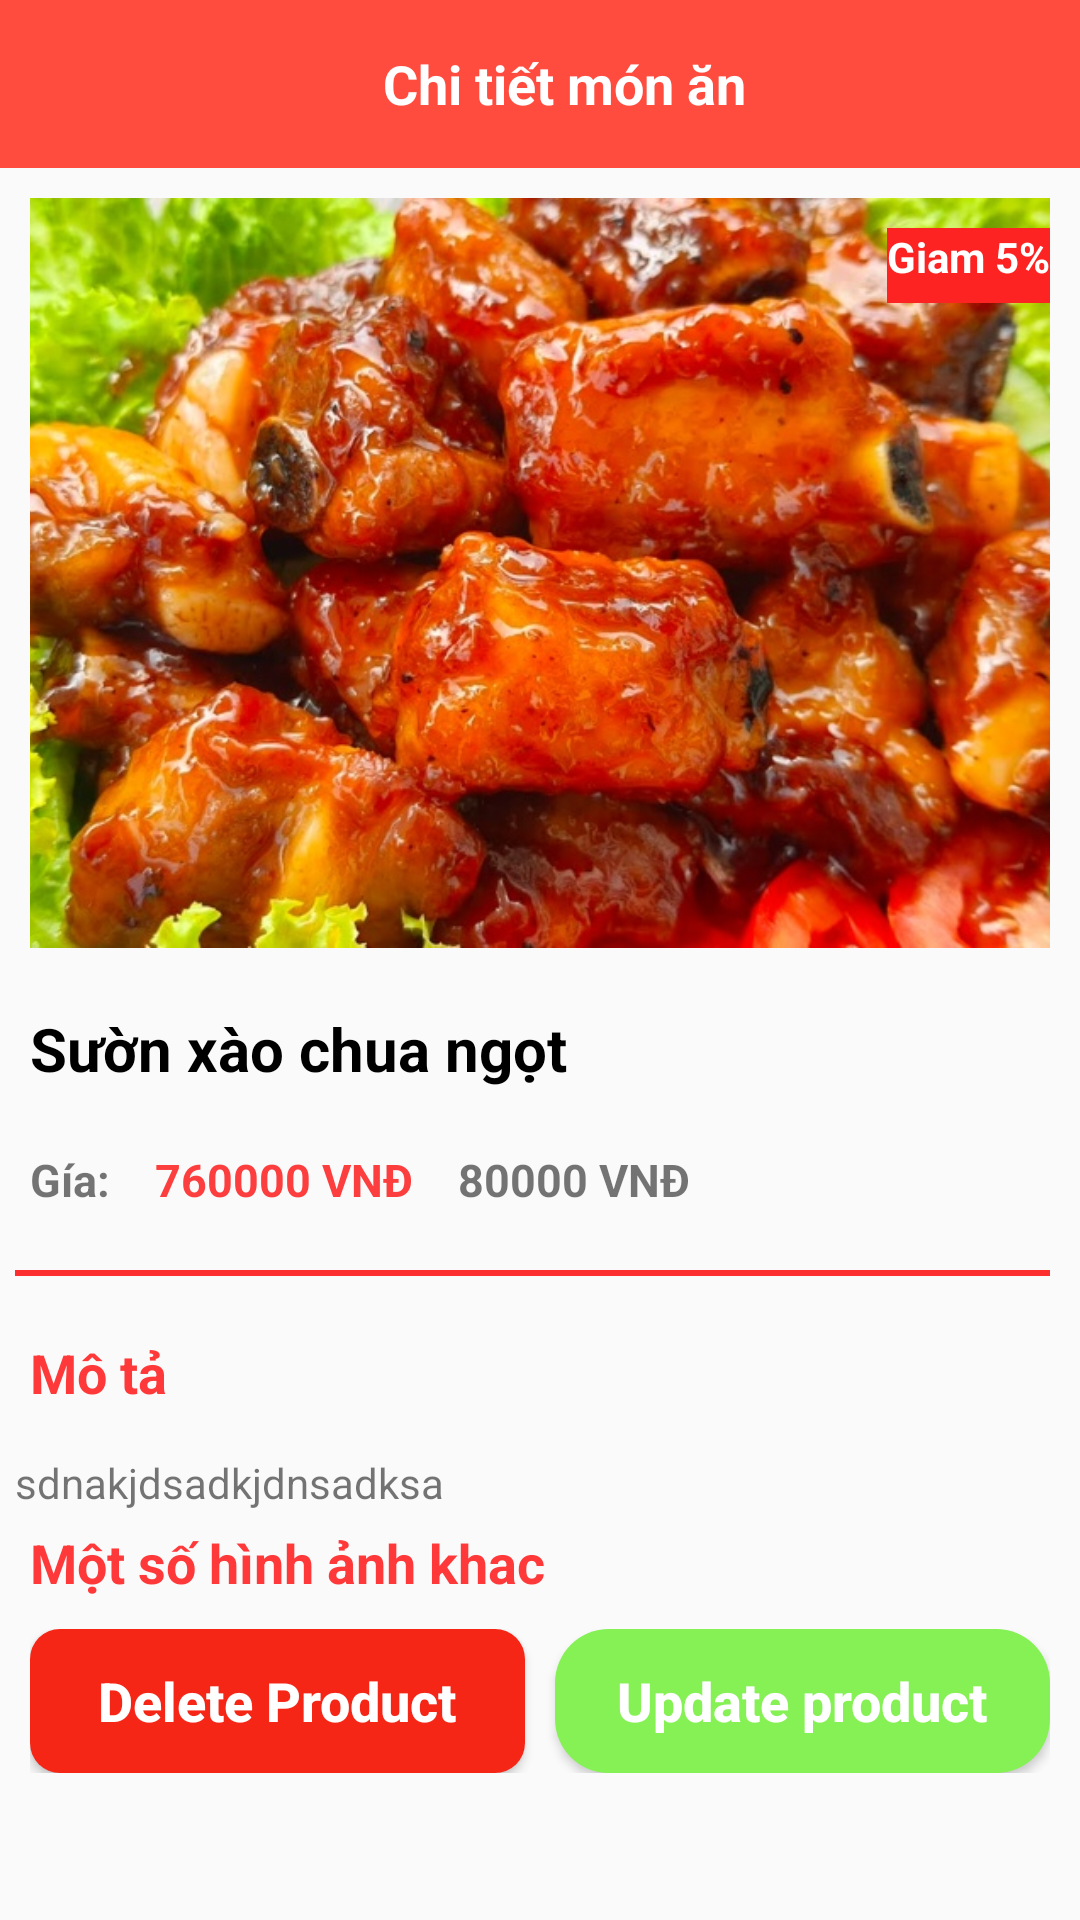

Reconstruct the res/layout file that produces this screen, plus the resources it refers to.
<!-- AndroidManifest.xml: application theme Theme.FoodOrderBasic -->
<!-- res/layout/activity_show_detail_item_admin.xml -->
<?xml version="1.0" encoding="utf-8"?>
<RelativeLayout xmlns:android="http://schemas.android.com/apk/res/android"
    xmlns:app="http://schemas.android.com/apk/res-auto"
    xmlns:tools="http://schemas.android.com/tools"
    android:layout_width="match_parent"
    android:layout_height="match_parent"
    android:id="@+id/relaytivelayoutshowdetailadmin"
    tools:context=".Activity.ShowDetailItemActivity">





    <androidx.appcompat.widget.Toolbar
        android:id="@+id/toolbarshowdetailadmin"
        android:layout_width="match_parent"
        android:layout_height="?attr/actionBarSize"


        android:theme="@style/Theme.AppCompat.DayNight.DarkActionBar"
        app:layout_constraintEnd_toEndOf="parent"
        app:layout_constraintStart_toStartOf="parent"
        android:background="#FF4C3F"
        app:layout_constraintTop_toTopOf="parent" >
        <TextView
            android:id="@+id/toolbar_titleadmin"
            android:layout_width="match_parent"
            android:layout_height="wrap_content"
            android:text="Chi tiết món ăn"
            android:textSize="18sp"
            android:textStyle="bold"
            android:textColor="@android:color/white"
            android:gravity="center" />
    </androidx.appcompat.widget.Toolbar>

<RelativeLayout
    android:layout_margin="10dp"
    android:id="@+id/layoutbanerdetailadmin"
    android:layout_width="match_parent"
    android:layout_below="@+id/toolbarshowdetailadmin"
    android:layout_height="wrap_content">
    <ImageView
        android:id="@+id/imgshowdetailadmin"
        android:layout_width="match_parent"
        android:layout_height="250dp"
        android:src="@drawable/suonxaochuanot"
        android:scaleType="centerCrop"
        />

    <TextView
        android:id="@+id/txtphantramgiamgiaadmin"
        android:layout_width="wrap_content"
        android:layout_height="25dp"
        android:layout_alignParentEnd="true"
        android:layout_marginEnd="0dp"
        android:layout_marginTop="10dp"
        android:background="#FD2323"
        android:text="Giam 5%"
        android:textColor="@color/white"
        android:textStyle="bold" />
</RelativeLayout>

    <TextView
        android:layout_margin="10dp"
        android:id="@+id/txtnameshowdetailadmin"
        android:layout_width="match_parent"
        android:layout_height="wrap_content"
        android:layout_below="@+id/layoutbanerdetailadmin"
        android:layout_marginStart="5dp"
        android:layout_marginTop="5dp"
        android:layout_marginEnd="5dp"
        android:layout_marginBottom="5dp"
        android:text="Sườn xào chua ngọt"
        android:textColor="@color/black"
        android:textSize="20sp"
        android:textStyle="bold" />
<LinearLayout
    android:layout_margin="10dp"
    android:id="@+id/layoutgiaadmin"
    android:layout_below="@+id/txtnameshowdetailadmin"
    android:layout_width="match_parent"
    android:layout_height="wrap_content"

    android:orientation="horizontal">

    <TextView

        android:layout_width="wrap_content"
        android:layout_height="match_parent"
        android:text="Gía:"

        android:textSize="15sp"
        android:textStyle="bold" />
    <TextView
        android:id="@+id/giagiamdetailadmin"
        android:layout_width="wrap_content"
        android:layout_height="wrap_content"
        android:textSize="15sp"
        android:textStyle="bold"
        android:paddingLeft="15dp"
        android:textColor="#FD3E3E"
        android:text="760000 VNĐ"/>
    <TextView
        android:id="@+id/giagocdetailadmin"
        android:layout_width="wrap_content"
        android:layout_height="wrap_content"
        android:textSize="15sp"
        android:textStyle="bold"
        android:paddingLeft="15dp"
        android:text="80000 VNĐ"/>
</LinearLayout>

    <View
        android:id="@+id/viewlineadmin"
        android:layout_width="match_parent"
        android:layout_height="2dp"
        android:layout_below="@+id/layoutgiaadmin"
        android:layout_marginStart="5dp"
        android:layout_marginTop="10dp"
        android:layout_marginEnd="10dp"
        android:layout_marginBottom="10dp"
        android:background="#FD2E2E" />

    <TextView
        android:id="@+id/titlemotaadmin"
        android:layout_width="match_parent"
        android:layout_height="wrap_content"
        android:text="Mô tả"
        android:layout_below="@+id/viewlineadmin"
        android:textStyle="bold"
        android:layout_margin="10dp"
        android:textSize="18dp"
        android:textColor="#FF3939"/>

    <TextView
        android:id="@+id/txtmotashowdetailadmin"
        android:layout_width="match_parent"
        android:layout_height="wrap_content"
        android:layout_below="@+id/titlemotaadmin"
        android:layout_marginStart="5dp"
        android:layout_marginRight="10dp"
        android:layout_marginLeft="10dp"
        android:layout_marginTop="5dp"
        android:layout_marginEnd="5dp"
        android:layout_marginBottom="5dp"
        android:text="sdnakjdsadkjdnsadksa" />
    <TextView
        android:id="@+id/titleimgadmin"
        android:layout_width="match_parent"
        android:layout_height="wrap_content"
        android:text="Một số hình ảnh khac"
        android:layout_marginLeft="10dp"
        android:layout_marginRight="10dp"
        android:layout_below="@+id/txtmotashowdetailadmin"
        android:textStyle="bold"
        android:textSize="18dp"
        android:textColor="#FF3939"/>

    <androidx.cardview.widget.CardView
        android:layout_below="@+id/titleimgadmin"
        android:layout_width="match_parent"
        android:id="@+id/cardviewimgother"
        android:layout_height="wrap_content"/>

<LinearLayout
    android:layout_width="match_parent"
    android:layout_height="wrap_content"
    android:layout_margin="10dp"
    android:layout_below="@+id/cardviewimgother"
    android:orientation="horizontal">
    <Button
        android:id="@+id/btndeleteshowdetail"
        android:layout_width="0dp"
        android:layout_weight="1"
        android:layout_height="wrap_content"
            android:layout_marginRight="5dp"
        android:background="@drawable/custombuttom_delete"
        android:text="Delete Product"
        android:textColor="@color/white"
        android:textSize="18sp"
        android:textStyle="bold"
        android:textAllCaps="false"
        />


    <Button
        android:id="@+id/btnupdatecartshowdetail"
        android:layout_width="0dp"
        android:layout_height="wrap_content"
        android:layout_weight="1"
        android:layout_marginLeft="5dp"
        android:background="@drawable/custombuttom_addtocart"
        android:text="Update product"
        android:textColor="@color/white"
        android:textSize="18sp"
        android:textStyle="bold"
        android:textAllCaps="false"
        />
</LinearLayout>




</RelativeLayout>
<!-- resources referenced by this layout -->
<resources>
  <color name="black">#FF000000</color>
  <color name="white">#FFFFFFFF</color>
  <!-- drawable custombuttom_addtocart (drawable) -->
  <?xml version="1.0" encoding="utf-8"?>
  <shape xmlns:android="http://schemas.android.com/apk/res/android">
  
      <solid android:color="@color/green"/>
      <corners android:radius="18dp"/>
  
  
  </shape>
  <!-- drawable custombuttom_delete (drawable) -->
  <?xml version="1.0" encoding="utf-8"?>
  <shape xmlns:android="http://schemas.android.com/apk/res/android">
  <corners android:radius="10dp"/>
      <solid android:color="#F62617"/>
  </shape>
  <!-- drawable suonxaochuanot: jpg bitmap (drawable, 171052 bytes) -->
  <style name="Theme.FoodOrderBasic" parent="Base.Theme.FoodOrderBasic" />
  <color name="green">#85F155</color>
  <style name="Base.Theme.FoodOrderBasic" parent="Theme.AppCompat.Light.NoActionBar">
          
          
      </style>
</resources>
